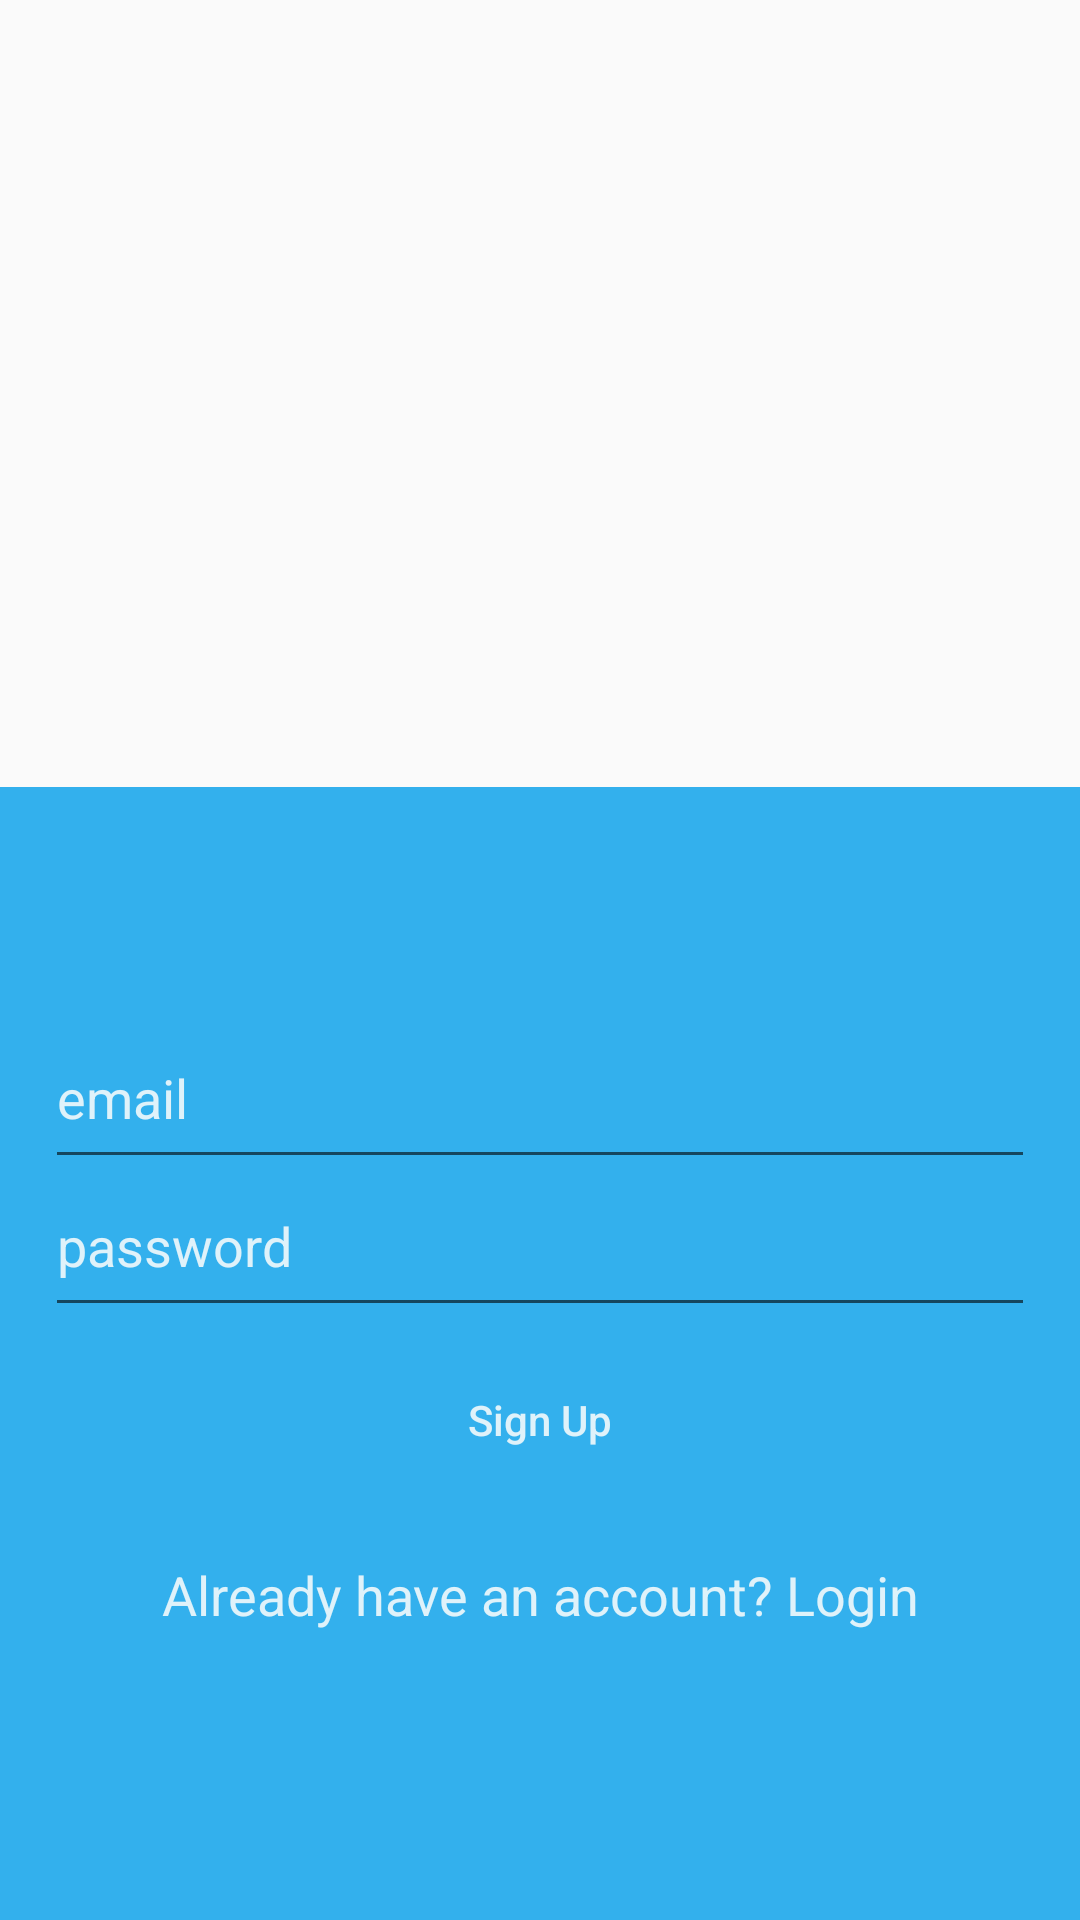

Here is an Android app screen rendered from its layout file. Give the layout XML and the strings, colors and styles it references.
<!-- AndroidManifest.xml: application theme AppTheme -->
<!-- res/layout/activity_sign_up.xml -->
<?xml version="1.0" encoding="utf-8"?>
<LinearLayout xmlns:android="http://schemas.android.com/apk/res/android"
    xmlns:app="http://schemas.android.com/apk/res-auto"
    xmlns:tools="http://schemas.android.com/tools"
    android:layout_width="match_parent"
    android:layout_height="match_parent"
    android:orientation="vertical"
    tools:context=".SignUpActivity">


    <RelativeLayout
        android:layout_width="match_parent"
        android:layout_height="wrap_content"
        android:layout_weight="1">

        <ImageView
            android:layout_width="85dp"
            android:layout_height="100dp"
            android:layout_centerHorizontal="true"
            android:layout_centerVertical="true"
            android:background="@drawable/app_logo" />

    </RelativeLayout>


    <RelativeLayout
        android:layout_width="match_parent"
        android:layout_height="wrap_content"
        android:layout_weight="1"
        android:background="@color/colorPrimary">

        <LinearLayout
            android:layout_width="match_parent"
            android:layout_height="wrap_content"
            android:layout_centerVertical="true"
            android:orientation="vertical"
            android:paddingLeft="15dp"
            android:paddingRight="15dp">

            <EditText
                android:id="@+id/editTextEmail"
                android:layout_width="match_parent"
                android:layout_height="wrap_content"
                android:fontFamily="sans-serif"
                android:hint="email"
                android:inputType="textEmailAddress"
                android:paddingBottom="15dp"
                android:textColorHint="@color/colorAccent" />

            <EditText
                android:id="@+id/editTextPassword"
                android:layout_width="match_parent"
                android:layout_height="wrap_content"
                android:fontFamily="sans-serif"
                android:hint="password"
                android:inputType="textPassword"
                android:paddingBottom="15dp"
                android:textColorHint="@color/colorAccent" />

            <Button
                android:id="@+id/buttonSignUp"
                android:layout_width="match_parent"
                android:layout_height="wrap_content"
                android:layout_gravity="center"
                android:layout_margin="7dp"
                android:background="@drawable/rounded_button_solid"
                android:text="Sign Up"
                android:textAllCaps="false"
                android:textColor="@color/colorAccent" />

            <TextView
                android:id="@+id/textViewLogin"
                android:layout_width="match_parent"
                android:layout_height="wrap_content"
                android:padding="15dp"
                android:text="Already have an account? Login"
                android:textAlignment="center"
                android:textAppearance="@style/Base.TextAppearance.AppCompat.Medium"
                android:textColor="@color/colorAccent" />


        </LinearLayout>

        <ProgressBar
            android:id="@+id/progressbarSignUp"
            android:layout_width="wrap_content"
            android:layout_height="wrap_content"
            android:layout_centerHorizontal="true"
            android:layout_centerVertical="true"
            android:visibility="gone" />
    </RelativeLayout>
</LinearLayout>
<!-- resources referenced by this layout -->
<resources>
  <color name="colorAccent">#dff2fa</color>
  <color name="colorPrimary">#33b0ed</color>
  <style name="AppTheme" parent="Theme.AppCompat.Light.DarkActionBar">
          <item name="colorPrimaryDark">@color/colorPrimaryDark</item>
          <item name="colorAccent">@color/colorAccent</item>
          <item name="colorPrimary">@color/colorPrimary</item>
      </style>
  <color name="colorPrimaryDark">#138dc8</color>
</resources>
